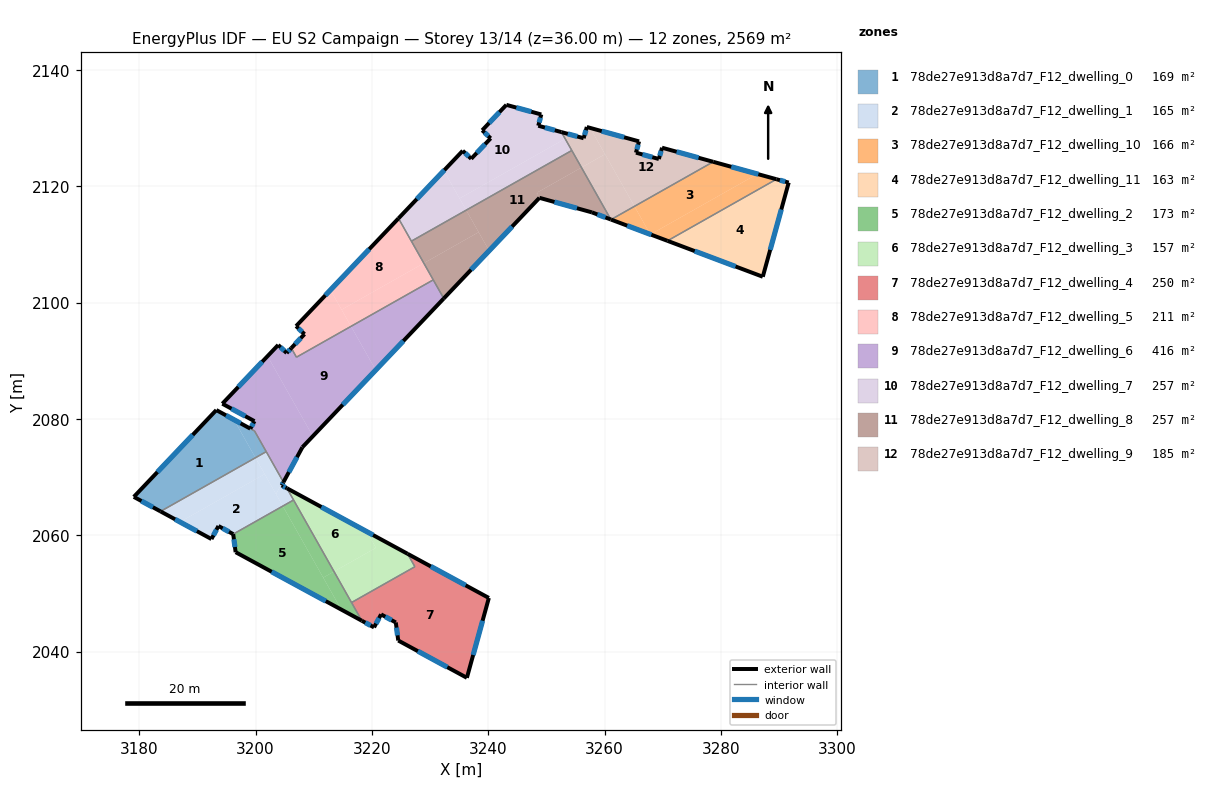
=== STOREY PLAN SPEC (per zone: floor XY polygon, exterior-wall plan segments, windows/doors) ===
zone 1: 78de27e913d8a7d7_F12_dwelling_0  (169.1 m²)
  floor: (3196.29, 2079.87) (3199.99, 2073.33) (3183.67, 2064.10) (3179.08, 2066.60) (3193.26, 2081.52)
  floor: (3199.83, 2077.93) (3201.84, 2074.38) (3199.99, 2073.33) (3196.30, 2079.87) (3199.11, 2078.33)
  exterior wall: (3179.08, 2066.60) – (3183.67, 2064.10)  [5.2 m]
    window: (3180.39, 2065.89) – (3182.36, 2064.82)  [2.9 m²]
  exterior wall: (3193.26, 2081.52) – (3179.08, 2066.60)  [20.6 m]
    window: (3189.21, 2077.26) – (3183.13, 2070.86)  [11.3 m²]
  exterior wall: (3199.11, 2078.33) – (3193.26, 2081.52)  [6.7 m]
    window: (3197.44, 2079.24) – (3194.93, 2080.61)  [3.7 m²]
  interior walls: 3
zone 2: 78de27e913d8a7d7_F12_dwelling_1  (165.2 m²)
  floor: (3201.84, 2074.38) (3204.80, 2069.14) (3204.49, 2068.57) (3204.63, 2068.50) (3204.55, 2068.37) (3204.30, 2068.51) (3203.52, 2067.09) (3199.99, 2073.33)
  floor: (3201.58, 2070.51) (3204.69, 2065.01) (3196.16, 2060.20) (3193.63, 2061.59) (3192.42, 2059.35) (3187.02, 2062.28)
  floor: (3205.40, 2068.08) (3206.54, 2066.06) (3204.69, 2065.01) (3203.52, 2067.09) (3204.30, 2068.51) (3204.55, 2068.37) (3204.63, 2068.50)
  floor: (3199.99, 2073.33) (3201.58, 2070.51) (3187.02, 2062.28) (3183.67, 2064.10)
  exterior wall: (3193.63, 2061.59) – (3196.16, 2060.20)  [2.9 m]
    window: (3194.35, 2061.19) – (3195.44, 2060.59)  [1.6 m²]
  exterior wall: (3192.42, 2059.35) – (3193.63, 2061.59)  [2.5 m]
    window: (3192.77, 2059.99) – (3193.29, 2060.95)  [1.4 m²]
  exterior wall: (3183.67, 2064.10) – (3192.42, 2059.35)  [10.0 m]
    window: (3186.17, 2062.74) – (3189.92, 2060.71)  [5.5 m²]
  exterior wall: (3204.49, 2068.57) – (3204.80, 2069.14)  [0.6 m]
    window: (3204.58, 2068.73) – (3204.71, 2068.98)  [0.4 m²]
  exterior wall: (3205.40, 2068.08) – (3204.49, 2068.57)  [1.0 m]
    window: (3205.14, 2068.22) – (3204.75, 2068.43)  [0.6 m²]
  interior walls: 4
zone 3: 78de27e913d8a7d7_F12_dwelling_10  (165.9 m²)
  floor: (3286.28, 2122.11) (3267.90, 2111.72) (3267.87, 2111.73) (3265.15, 2116.55) (3278.69, 2124.20)
  floor: (3289.56, 2121.21) (3270.82, 2110.62) (3267.90, 2111.72) (3286.28, 2122.11)
  floor: (3265.15, 2116.55) (3267.87, 2111.73) (3261.12, 2114.27)
  exterior wall: (3289.56, 2121.21) – (3278.69, 2124.20)  [11.3 m]
    window: (3286.45, 2122.07) – (3281.79, 2123.35)  [6.2 m²]
  exterior wall: (3261.12, 2114.27) – (3270.82, 2110.62)  [10.4 m]
    window: (3263.89, 2113.23) – (3268.05, 2111.66)  [5.7 m²]
  interior walls: 2
zone 4: 78de27e913d8a7d7_F12_dwelling_11  (163.0 m²)
  floor: (3291.66, 2120.63) (3287.21, 2104.44) (3270.82, 2110.62) (3289.56, 2121.21)
  exterior wall: (3291.66, 2120.63) – (3289.56, 2121.21)  [2.2 m]
    window: (3291.06, 2120.80) – (3290.16, 2121.04)  [1.2 m²]
  exterior wall: (3287.21, 2104.44) – (3291.66, 2120.63)  [16.8 m]
    window: (3288.48, 2109.07) – (3290.39, 2116.01)  [9.3 m²]
  exterior wall: (3270.82, 2110.62) – (3287.21, 2104.44)  [17.5 m]
    window: (3275.51, 2108.85) – (3282.53, 2106.21)  [9.6 m²]
  interior walls: 1
zone 5: 78de27e913d8a7d7_F12_dwelling_2  (173.3 m²)
  floor: (3204.69, 2065.01) (3214.74, 2047.22) (3196.58, 2057.09) (3196.16, 2060.20)
  floor: (3206.54, 2066.06) (3213.50, 2053.76) (3211.64, 2052.71) (3204.69, 2065.01)
  floor: (3213.50, 2053.76) (3218.28, 2045.31) (3214.74, 2047.22) (3211.64, 2052.72)
  exterior wall: (3196.58, 2057.09) – (3218.28, 2045.30)  [24.7 m]
    window: (3202.78, 2053.72) – (3212.08, 2048.67)  [13.6 m²]
  exterior wall: (3196.16, 2060.20) – (3196.58, 2057.09)  [3.1 m]
    window: (3196.28, 2059.31) – (3196.46, 2057.98)  [1.7 m²]
  interior walls: 3
zone 6: 78de27e913d8a7d7_F12_dwelling_3  (157.1 m²)
  floor: (3219.13, 2060.62) (3220.70, 2057.84) (3213.50, 2053.76) (3205.40, 2068.08)
  floor: (3226.14, 2056.81) (3227.40, 2054.59) (3216.51, 2048.43) (3213.50, 2053.76) (3220.70, 2057.84) (3219.13, 2060.62)
  exterior wall: (3226.14, 2056.81) – (3205.40, 2068.08)  [23.6 m]
    window: (3220.22, 2060.03) – (3211.33, 2064.86)  [13.0 m²]
  interior walls: 4
zone 7: 78de27e913d8a7d7_F12_dwelling_4  (249.7 m²)
  floor: (3240.12, 2049.22) (3236.34, 2035.49) (3224.54, 2041.90) (3224.12, 2045.01) (3221.59, 2046.40) (3220.38, 2044.16) (3218.28, 2045.31) (3216.51, 2048.43) (3227.40, 2054.59) (3226.14, 2056.81)
  exterior wall: (3221.59, 2046.40) – (3224.12, 2045.01)  [2.9 m]
    window: (3222.31, 2046.00) – (3223.39, 2045.41)  [1.6 m²]
  exterior wall: (3220.38, 2044.16) – (3221.59, 2046.40)  [2.5 m]
    window: (3220.72, 2044.80) – (3221.24, 2045.76)  [1.4 m²]
  exterior wall: (3218.28, 2045.30) – (3220.38, 2044.16)  [2.4 m]
    window: (3218.88, 2044.98) – (3219.78, 2044.49)  [1.3 m²]
  exterior wall: (3240.12, 2049.22) – (3226.14, 2056.81)  [15.9 m]
    window: (3236.12, 2051.39) – (3230.14, 2054.64)  [8.8 m²]
  exterior wall: (3236.34, 2035.49) – (3240.12, 2049.22)  [14.2 m]
    window: (3237.42, 2039.42) – (3239.04, 2045.30)  [7.8 m²]
  exterior wall: (3224.54, 2041.90) – (3236.34, 2035.49)  [13.4 m]
    window: (3227.91, 2040.07) – (3232.97, 2037.33)  [7.4 m²]
  exterior wall: (3224.12, 2045.01) – (3224.54, 2041.90)  [3.1 m]
    window: (3224.24, 2044.12) – (3224.42, 2042.79)  [1.7 m²]
  interior walls: 3
zone 8: 78de27e913d8a7d7_F12_dwelling_5  (210.7 m²)
  floor: (3224.58, 2114.48) (3228.94, 2106.78) (3214.80, 2098.78) (3212.88, 2102.17)
  floor: (3212.88, 2102.17) (3216.42, 2095.91) (3207.04, 2090.61) (3206.15, 2092.18) (3208.42, 2094.58) (3206.98, 2095.96)
  floor: (3228.94, 2106.78) (3230.56, 2103.91) (3216.42, 2095.91) (3214.80, 2098.78)
  exterior wall: (3224.58, 2114.48) – (3206.98, 2095.96)  [25.6 m]
    window: (3219.55, 2109.19) – (3212.01, 2101.25)  [14.1 m²]
  exterior wall: (3208.42, 2094.58) – (3206.15, 2092.18)  [3.3 m]
    window: (3207.77, 2093.89) – (3206.80, 2092.86)  [1.8 m²]
  exterior wall: (3206.98, 2095.96) – (3208.42, 2094.58)  [2.0 m]
    window: (3207.39, 2095.56) – (3208.01, 2094.97)  [1.1 m²]
  interior walls: 4
zone 9: 78de27e913d8a7d7_F12_dwelling_6  (416.5 m²)
  floor: (3216.42, 2095.91) (3220.67, 2088.40) (3209.86, 2077.03) (3202.07, 2090.80) (3203.90, 2092.72) (3205.35, 2091.33) (3206.15, 2092.18) (3207.04, 2090.61)
  floor: (3230.56, 2103.91) (3232.37, 2100.71) (3220.67, 2088.40) (3216.42, 2095.91)
  floor: (3202.07, 2090.80) (3209.86, 2077.03) (3208.06, 2075.14) (3204.80, 2069.14) (3199.83, 2077.94) (3199.11, 2078.33) (3199.82, 2079.62) (3194.30, 2082.62)
  exterior wall: (3194.30, 2082.62) – (3199.82, 2079.62)  [6.3 m]
    window: (3195.87, 2081.76) – (3198.24, 2080.47)  [3.5 m²]
  exterior wall: (3203.90, 2092.72) – (3194.30, 2082.62)  [13.9 m]
    window: (3201.16, 2089.83) – (3197.04, 2085.50)  [7.7 m²]
  exterior wall: (3205.35, 2091.33) – (3203.90, 2092.72)  [2.0 m]
    window: (3204.94, 2091.73) – (3204.31, 2092.32)  [1.1 m²]
  exterior wall: (3206.15, 2092.18) – (3205.35, 2091.33)  [1.2 m]
    window: (3205.92, 2091.94) – (3205.58, 2091.58)  [0.6 m²]
  exterior wall: (3208.06, 2075.14) – (3232.37, 2100.71)  [35.3 m]
    window: (3215.01, 2082.45) – (3225.42, 2093.40)  [19.4 m²]
  exterior wall: (3204.80, 2069.14) – (3208.06, 2075.14)  [6.8 m]
    window: (3205.73, 2070.85) – (3207.13, 2073.42)  [3.8 m²]
  exterior wall: (3199.82, 2079.62) – (3199.11, 2078.33)  [1.5 m]
    window: (3199.61, 2079.25) – (3199.31, 2078.70)  [0.8 m²]
  interior walls: 6
zone 10: 78de27e913d8a7d7_F12_dwelling_7  (256.9 m²)
  floor: (3249.13, 2132.34) (3248.61, 2130.41) (3252.59, 2129.31) (3253.23, 2128.17) (3235.08, 2117.91) (3232.38, 2122.69) (3235.62, 2126.10) (3237.08, 2124.73) (3240.43, 2128.24) (3238.97, 2129.62) (3243.13, 2134.00)
  floor: (3232.38, 2122.69) (3236.22, 2115.89) (3226.80, 2110.56) (3224.58, 2114.48)
  floor: (3253.23, 2128.17) (3254.38, 2126.15) (3236.22, 2115.89) (3235.08, 2117.91)
  exterior wall: (3240.43, 2128.24) – (3237.08, 2124.73)  [4.9 m]
    window: (3239.47, 2127.24) – (3238.04, 2125.73)  [2.7 m²]
  exterior wall: (3238.97, 2129.62) – (3240.43, 2128.24)  [2.0 m]
    window: (3239.39, 2129.23) – (3240.01, 2128.64)  [1.1 m²]
  exterior wall: (3243.13, 2134.00) – (3238.97, 2129.62)  [6.0 m]
    window: (3241.94, 2132.75) – (3240.16, 2130.87)  [3.3 m²]
  exterior wall: (3249.13, 2132.34) – (3243.13, 2134.00)  [6.2 m]
    window: (3247.41, 2132.81) – (3244.84, 2133.52)  [3.4 m²]
  exterior wall: (3248.61, 2130.41) – (3249.13, 2132.34)  [2.0 m]
    window: (3248.76, 2130.96) – (3248.98, 2131.79)  [1.1 m²]
  exterior wall: (3252.59, 2129.31) – (3248.61, 2130.41)  [4.1 m]
    window: (3251.45, 2129.62) – (3249.75, 2130.09)  [2.3 m²]
  exterior wall: (3235.62, 2126.10) – (3224.58, 2114.48)  [16.0 m]
    window: (3232.47, 2122.78) – (3227.74, 2117.80)  [8.8 m²]
  exterior wall: (3237.08, 2124.73) – (3235.62, 2126.10)  [2.0 m]
    window: (3236.67, 2125.12) – (3236.04, 2125.71)  [1.1 m²]
  interior walls: 3
zone 11: 78de27e913d8a7d7_F12_dwelling_8  (256.9 m²)
  floor: (3256.03, 2123.22) (3261.08, 2114.29) (3257.84, 2115.51) (3248.97, 2117.97) (3249.09, 2118.09) (3248.72, 2118.19) (3248.33, 2118.69) (3248.59, 2118.84) (3248.50, 2118.96)
  floor: (3254.38, 2126.15) (3256.03, 2123.22) (3248.50, 2118.96) (3248.59, 2118.84) (3248.33, 2118.69) (3248.72, 2118.19) (3249.09, 2118.09) (3248.97, 2117.97) (3248.81, 2118.01) (3240.17, 2108.92) (3236.22, 2115.89)
  floor: (3238.36, 2112.11) (3240.17, 2108.92) (3232.37, 2100.71) (3228.94, 2106.78)
  floor: (3236.22, 2115.89) (3238.36, 2112.11) (3228.94, 2106.78) (3226.80, 2110.56)
  exterior wall: (3257.84, 2115.51) – (3261.08, 2114.29)  [3.5 m]
    window: (3258.77, 2115.16) – (3260.16, 2114.64)  [1.9 m²]
  exterior wall: (3248.81, 2118.01) – (3257.84, 2115.51)  [9.4 m]
    window: (3251.39, 2117.30) – (3255.26, 2116.23)  [5.2 m²]
  exterior wall: (3232.37, 2100.71) – (3248.81, 2118.01)  [23.9 m]
    window: (3237.06, 2105.65) – (3244.11, 2113.07)  [13.2 m²]
  interior walls: 4
zone 12: 78de27e913d8a7d7_F12_dwelling_9  (185.0 m²)
  floor: (3257.53, 2130.03) (3260.08, 2125.51) (3256.03, 2123.22) (3253.23, 2128.17) (3254.38, 2128.82) (3256.41, 2128.26) (3256.96, 2130.19)
  floor: (3260.08, 2125.51) (3265.15, 2116.55) (3261.12, 2114.27) (3261.09, 2114.28) (3261.08, 2114.29) (3256.03, 2123.22)
  floor: (3254.38, 2128.82) (3253.23, 2128.17) (3252.59, 2129.31)
  floor: (3278.69, 2124.20) (3265.15, 2116.55) (3257.53, 2130.03) (3265.94, 2127.71) (3265.41, 2125.78) (3269.34, 2124.68) (3269.89, 2126.63)
  exterior wall: (3269.34, 2124.68) – (3265.41, 2125.78)  [4.1 m]
    window: (3268.22, 2125.00) – (3266.53, 2125.46)  [2.3 m²]
  exterior wall: (3269.89, 2126.63) – (3269.34, 2124.68)  [2.0 m]
    window: (3269.73, 2126.07) – (3269.50, 2125.24)  [1.1 m²]
  exterior wall: (3278.69, 2124.20) – (3269.89, 2126.63)  [9.1 m]
    window: (3276.17, 2124.90) – (3272.40, 2125.94)  [5.0 m²]
  exterior wall: (3261.08, 2114.29) – (3261.12, 2114.27)  [0.0 m]
  exterior wall: (3256.41, 2128.26) – (3252.59, 2129.31)  [4.0 m]
    window: (3255.32, 2128.56) – (3253.68, 2129.01)  [2.2 m²]
  exterior wall: (3256.96, 2130.19) – (3256.41, 2128.26)  [2.0 m]
    window: (3256.80, 2129.64) – (3256.57, 2128.81)  [1.1 m²]
  exterior wall: (3265.94, 2127.71) – (3256.96, 2130.19)  [9.3 m]
    window: (3263.37, 2128.42) – (3259.52, 2129.48)  [5.1 m²]
  exterior wall: (3265.41, 2125.78) – (3265.94, 2127.71)  [2.0 m]
    window: (3265.56, 2126.33) – (3265.79, 2127.16)  [1.1 m²]
  interior walls: 3

=== DERIVED (storey summary) ===
Building: EU S2 Campaign
Storey: 13 of 14  (floor level z = 36.00 m)
Storey gross floor area: 2569.2 m²
Zones on this storey: 12
  - 78de27e913d8a7d7_F12_dwelling_0: floor 169.1 m²; exterior wall 32.5 m (97.4 m²); 3 window(s) 17.9 m²; WWR 18.4%
  - 78de27e913d8a7d7_F12_dwelling_1: floor 165.2 m²; exterior wall 17.1 m (51.2 m²); 5 window(s) 9.4 m²; WWR 18.4%
  - 78de27e913d8a7d7_F12_dwelling_10: floor 165.9 m²; exterior wall 21.6 m (64.9 m²); 2 window(s) 11.9 m²; WWR 18.4%
  - 78de27e913d8a7d7_F12_dwelling_11: floor 163.0 m²; exterior wall 36.5 m (109.5 m²); 3 window(s) 20.1 m²; WWR 18.4%
  - 78de27e913d8a7d7_F12_dwelling_2: floor 173.3 m²; exterior wall 27.8 m (83.5 m²); 2 window(s) 15.3 m²; WWR 18.4%
  - 78de27e913d8a7d7_F12_dwelling_3: floor 157.1 m²; exterior wall 23.6 m (70.8 m²); 1 window(s) 13.0 m²; WWR 18.4%
  - 78de27e913d8a7d7_F12_dwelling_4: floor 249.7 m²; exterior wall 54.5 m (163.6 m²); 7 window(s) 30.0 m²; WWR 18.4%
  - 78de27e913d8a7d7_F12_dwelling_5: floor 210.7 m²; exterior wall 30.9 m (92.6 m²); 3 window(s) 17.0 m²; WWR 18.4%
  - 78de27e913d8a7d7_F12_dwelling_6: floor 416.5 m²; exterior wall 67.0 m (200.9 m²); 7 window(s) 36.9 m²; WWR 18.4%
  - 78de27e913d8a7d7_F12_dwelling_7: floor 256.9 m²; exterior wall 43.3 m (129.9 m²); 8 window(s) 23.9 m²; WWR 18.4%
  - 78de27e913d8a7d7_F12_dwelling_8: floor 256.9 m²; exterior wall 36.7 m (110.1 m²); 3 window(s) 20.2 m²; WWR 18.4%
  - 78de27e913d8a7d7_F12_dwelling_9: floor 185.0 m²; exterior wall 32.6 m (97.7 m²); 7 window(s) 17.9 m²; WWR 18.3%
Zone adjacency (shared interzone walls):
  - 78de27e913d8a7d7_F12_dwelling_0 ↔ 78de27e913d8a7d7_F12_dwelling_1
  - 78de27e913d8a7d7_F12_dwelling_0 ↔ 78de27e913d8a7d7_F12_dwelling_6
  - 78de27e913d8a7d7_F12_dwelling_1 ↔ 78de27e913d8a7d7_F12_dwelling_2
  - 78de27e913d8a7d7_F12_dwelling_1 ↔ 78de27e913d8a7d7_F12_dwelling_3
  - 78de27e913d8a7d7_F12_dwelling_1 ↔ 78de27e913d8a7d7_F12_dwelling_6
  - 78de27e913d8a7d7_F12_dwelling_10 ↔ 78de27e913d8a7d7_F12_dwelling_11
  - 78de27e913d8a7d7_F12_dwelling_10 ↔ 78de27e913d8a7d7_F12_dwelling_9
  - 78de27e913d8a7d7_F12_dwelling_2 ↔ 78de27e913d8a7d7_F12_dwelling_3
  - 78de27e913d8a7d7_F12_dwelling_2 ↔ 78de27e913d8a7d7_F12_dwelling_4
  - 78de27e913d8a7d7_F12_dwelling_3 ↔ 78de27e913d8a7d7_F12_dwelling_4
  - 78de27e913d8a7d7_F12_dwelling_5 ↔ 78de27e913d8a7d7_F12_dwelling_6
  - 78de27e913d8a7d7_F12_dwelling_5 ↔ 78de27e913d8a7d7_F12_dwelling_7
  - 78de27e913d8a7d7_F12_dwelling_5 ↔ 78de27e913d8a7d7_F12_dwelling_8
  - 78de27e913d8a7d7_F12_dwelling_6 ↔ 78de27e913d8a7d7_F12_dwelling_8
  - 78de27e913d8a7d7_F12_dwelling_7 ↔ 78de27e913d8a7d7_F12_dwelling_8
  - 78de27e913d8a7d7_F12_dwelling_7 ↔ 78de27e913d8a7d7_F12_dwelling_9
  - 78de27e913d8a7d7_F12_dwelling_8 ↔ 78de27e913d8a7d7_F12_dwelling_9